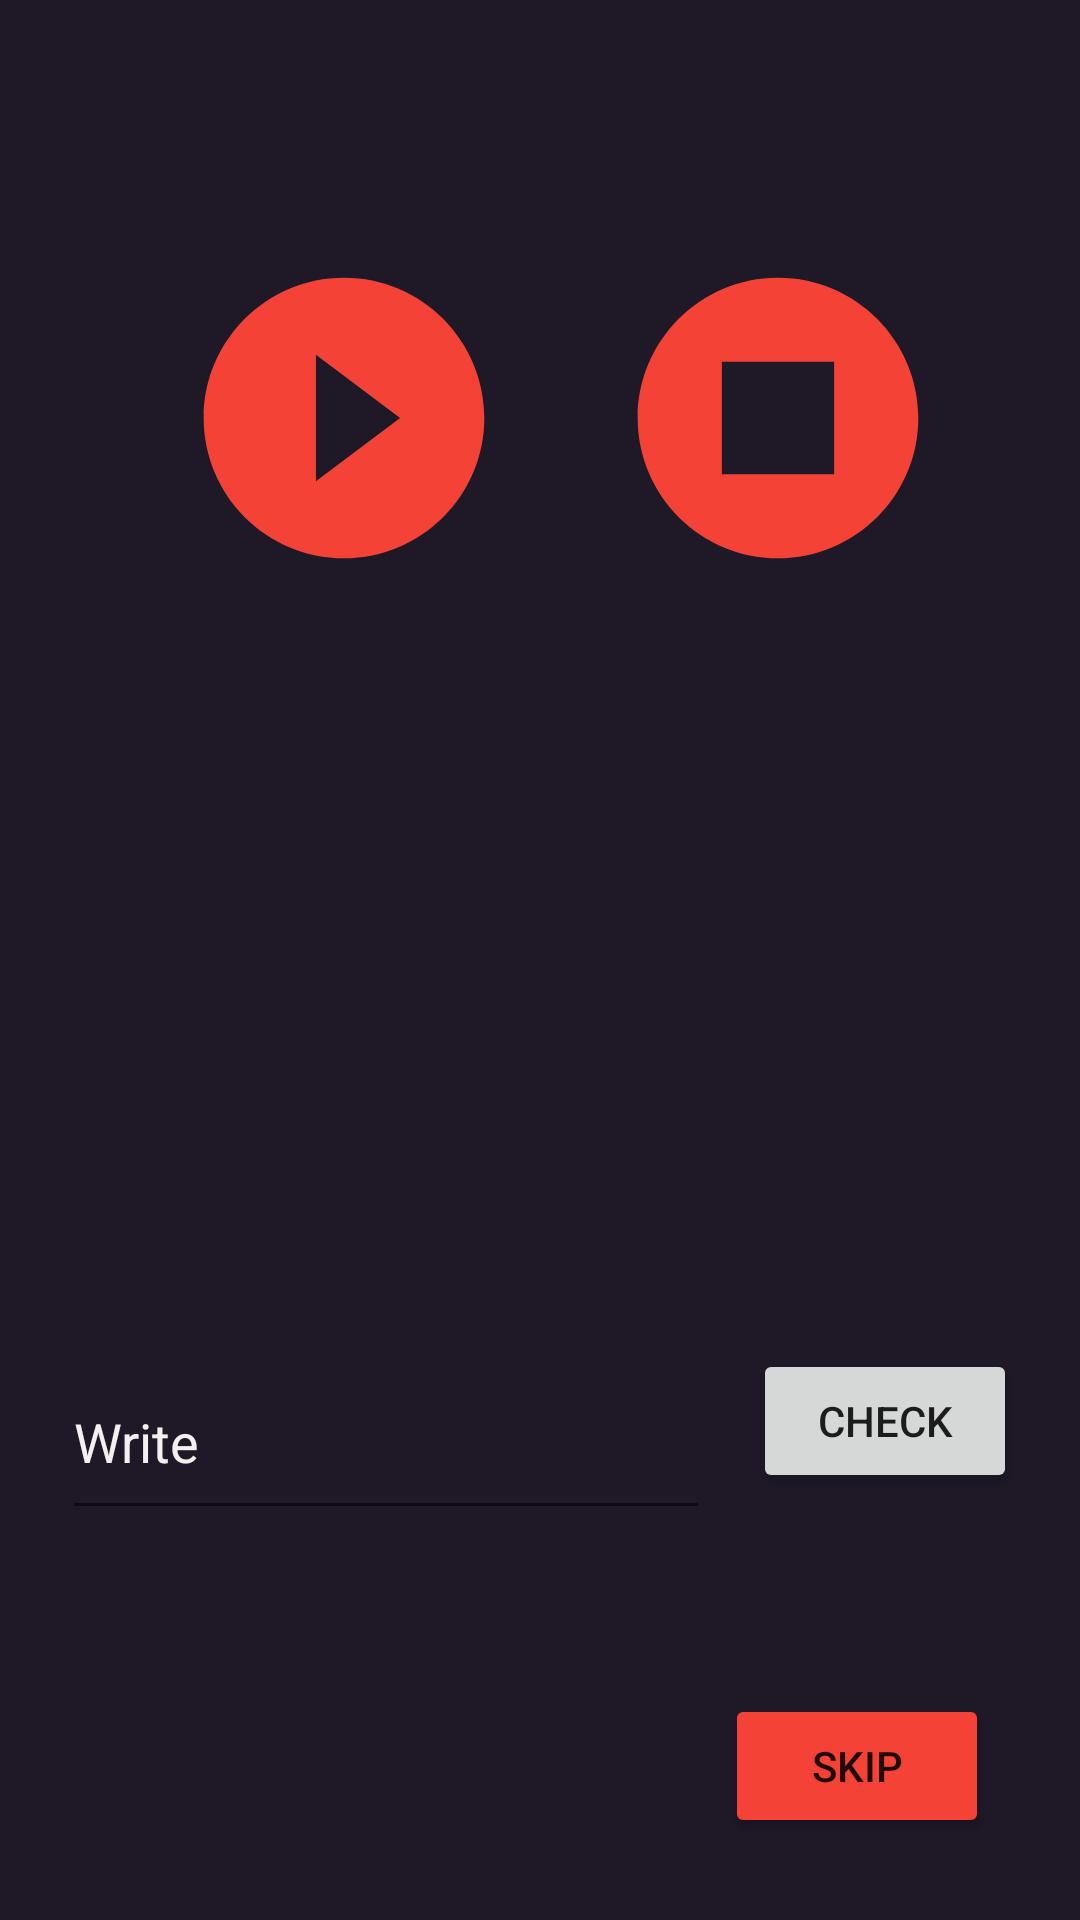

Reconstruct the res/layout file that produces this screen, plus the resources it refers to.
<!-- AndroidManifest.xml: application theme Theme.Rough -->
<!-- res/layout/activity_main.xml -->
<?xml version="1.0" encoding="utf-8"?>

<androidx.constraintlayout.widget.ConstraintLayout xmlns:android="http://schemas.android.com/apk/res/android"
    xmlns:app="http://schemas.android.com/apk/res-auto"
    xmlns:tools="http://schemas.android.com/tools"
    android:layout_width="match_parent"
    android:layout_height="match_parent"
    android:background="#1E1827"
    android:clickable="true"
    tools:context=".MainActivity">

    <Button
        android:id="@+id/button4"
        android:layout_width="wrap_content"
        android:layout_height="wrap_content"
        android:onClick="skip"
        android:text="SKIP"
        app:backgroundTint="#F44336"
        app:layout_constraintBottom_toBottomOf="parent"
        app:layout_constraintEnd_toEndOf="parent"
        app:layout_constraintHorizontal_bias="0.888"
        app:layout_constraintStart_toStartOf="parent"
        app:layout_constraintTop_toTopOf="parent"
        app:layout_constraintVertical_bias="0.954" />

    <EditText
        android:id="@+id/writingspace"
        android:layout_width="216dp"
        android:layout_height="62dp"
        android:ems="10"
        android:hint="Write "
        android:inputType="textPersonName"
        android:textColor="#EAE5E5"
        android:textColorHint="#F6EFEF"
        app:layout_constraintBottom_toBottomOf="parent"
        app:layout_constraintEnd_toEndOf="parent"
        app:layout_constraintHorizontal_bias="0.143"
        app:layout_constraintStart_toStartOf="parent"
        app:layout_constraintTop_toTopOf="parent"
        app:layout_constraintVertical_bias="0.775" />

    <ImageButton
        android:id="@+id/ppf"
        style="@android:style/Widget.Holo.ImageButton"
        android:layout_width="96dp"
        android:layout_height="96dp"
        android:background="@android:color/transparent"
        android:onClick="play"
        android:scaleType="fitCenter"
        app:layout_constraintBottom_toBottomOf="parent"
        app:layout_constraintEnd_toEndOf="parent"
        app:layout_constraintHorizontal_bias="0.253"
        app:layout_constraintStart_toStartOf="parent"
        app:layout_constraintTop_toTopOf="parent"
        app:layout_constraintVertical_bias="0.168"
        app:srcCompat="@drawable/play_foreground"
        app:tint="#F44336" />

    <ImageButton
        android:id="@+id/imageButton4"
        style="@android:style/Widget.Holo.ImageButton"
        android:layout_width="96dp"
        android:layout_height="96dp"
        android:background="@android:color/transparent"
        android:onClick="stop"
        android:scaleType="fitCenter"
        app:layout_constraintBottom_toBottomOf="parent"
        app:layout_constraintEnd_toEndOf="parent"
        app:layout_constraintHorizontal_bias="0.8"
        app:layout_constraintStart_toStartOf="parent"
        app:layout_constraintTop_toTopOf="parent"
        app:layout_constraintVertical_bias="0.168"
        app:srcCompat="@drawable/stop_foreground"
        app:tint="#F44336" />

    <Button
        android:id="@+id/checkanswerbtn"
        android:layout_width="wrap_content"
        android:layout_height="wrap_content"
        android:onClick="checkButton"
        android:text="Check"
        app:layout_constraintBottom_toTopOf="@+id/button4"
        app:layout_constraintEnd_toEndOf="parent"
        app:layout_constraintHorizontal_bias="0.405"
        app:layout_constraintStart_toEndOf="@+id/writingspace"
        app:layout_constraintTop_toTopOf="parent"
        app:layout_constraintVertical_bias="0.87" />

</androidx.constraintlayout.widget.ConstraintLayout>
<!-- resources referenced by this layout -->
<resources>
  <!-- drawable play_foreground (drawable) -->
  <vector xmlns:android="http://schemas.android.com/apk/res/android"
      android:width="108dp"
      android:height="108dp"
      android:viewportWidth="108"
      android:viewportHeight="108"
      android:tint="#000000">
    <group android:scaleX="5.26176"
        android:scaleY="5.26176"
        android:translateX="-9.14112"
        android:translateY="-9.14112">
      <path
          android:fillColor="@android:color/white"
          android:pathData="M12,2C6.48,2 2,6.48 2,12s4.48,10 10,10 10,-4.48 10,-10S17.52,2 12,2zM10,16.5v-9l6,4.5 -6,4.5z"/>
    </group>
  </vector>
  <!-- drawable stop_foreground (drawable) -->
  <vector xmlns:android="http://schemas.android.com/apk/res/android"
      android:width="108dp"
      android:height="108dp"
      android:viewportWidth="108"
      android:viewportHeight="108"
      android:tint="#000000">
    <group android:scaleX="5.26176"
        android:scaleY="5.26176"
        android:translateX="-9.14112"
        android:translateY="-9.14112">
      <path
          android:fillColor="@android:color/white"
          android:pathData="M8,16h8V8H8V16zM12,2C6.48,2 2,6.48 2,12s4.48,10 10,10s10,-4.48 10,-10S17.52,2 12,2L12,2z"
          android:fillType="evenOdd"/>
    </group>
  </vector>
  <style name="Theme.Rough" parent="Theme.MaterialComponents.DayNight.DarkActionBar">
          
          <item name="colorPrimary">@color/purple_500</item>
          <item name="colorPrimaryVariant">@color/purple_700</item>
          <item name="colorOnPrimary">@color/white</item>
          
          <item name="colorSecondary">@color/teal_200</item>
          <item name="colorSecondaryVariant">@color/teal_700</item>
          <item name="colorOnSecondary">@color/black</item>
          
          <item name="android:statusBarColor" tools:targetApi="l">?attr/colorPrimaryVariant</item>
          
      </style>
  <color name="purple_500">#FF6200EE</color>
  <color name="purple_700">#FF3700B3</color>
  <color name="white">#FFFFFFFF</color>
  <color name="teal_200">#FF03DAC5</color>
  <color name="teal_700">#FF018786</color>
  <color name="black">#FF000000</color>
</resources>
